Run: headless pygame with SDL's dummy video driver; simulated clock (each Clock.tick advances the game by its frame time, no real sleeping); random seed 0; keys injected as events and as key.get_pressed() state; no mouse input.
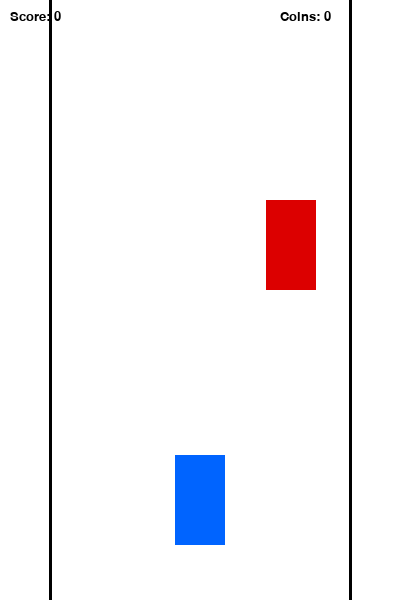
Frame 1 of 2 · flips 1–60 · no input
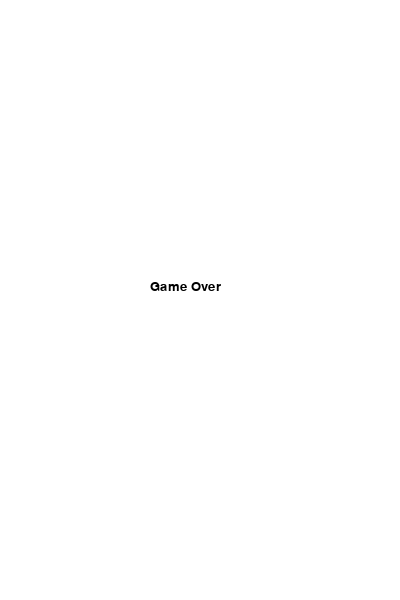
Frame 2 of 2 · flips 61–180 · tapped SPACE, RETURN · held RIGHT (→), D (game ended)

The pygame program that drew these frames:

import pygame
import random
import sys

pygame.init()

# Размер окна
WIDTH = 400
HEIGHT = 600

# Цвета
WHITE = (255, 255, 255)
BLACK = (0, 0, 0)
BLUE = (0, 100, 255)
RED = (220, 0, 0)
YELLOW = (255, 215, 0)

# Окно игры
screen = pygame.display.set_mode((WIDTH, HEIGHT))
pygame.display.set_caption("Simple Racer")

# Часы для скорости игры
clock = pygame.time.Clock()

# Шрифт для текста
font = pygame.font.SysFont("Verdana", 20)

# Счёт
score = 0
coins_collected = 0


# ---------------- PLAYER ----------------
class Player(pygame.sprite.Sprite):
    def __init__(self):
        super().__init__()

        # Простая синяя машинка
        self.image = pygame.Surface((50, 90))
        self.image.fill(BLUE)

        # Прямоугольник машинки
        self.rect = self.image.get_rect()
        self.rect.center = (200, 500)

    def move(self):
        keys = pygame.key.get_pressed()

        # Движение влево
        if keys[pygame.K_LEFT]:
            self.rect.x -= 5

        # Движение вправо
        if keys[pygame.K_RIGHT]:
            self.rect.x += 5

        # Ограничения по границам дороги
        if self.rect.left < 50:
            self.rect.left = 50

        if self.rect.right > 350:
            self.rect.right = 350


# ---------------- ENEMY ----------------
class Enemy(pygame.sprite.Sprite):
    def __init__(self):
        super().__init__()

        # Красная машинка
        self.image = pygame.Surface((50, 90))
        self.image.fill(RED)

        self.rect = self.image.get_rect()
        self.reset()

    def reset(self):
        # Случайная позиция по X внутри дороги
        self.rect.x = random.randint(50, 300)
        self.rect.y = -100

    def move(self):
        global score

        self.rect.y += 5

        # Если враг ушёл вниз, вернуть наверх
        if self.rect.top > HEIGHT:
            self.reset()
            score += 1


# ---------------- COIN ----------------
class Coin(pygame.sprite.Sprite):
    def __init__(self):
        super().__init__()

        # Монета как круг
        self.image = pygame.Surface((20, 20), pygame.SRCALPHA)
        pygame.draw.circle(self.image, YELLOW, (10, 10), 10)

        self.rect = self.image.get_rect()
        self.active = False
        self.timer = 0
        self.delay = random.randint(60, 150)

    def update(self):
        # Если монета пока не активна, ждём
        if not self.active:
            self.timer += 1
            if self.timer >= self.delay:
                self.rect.x = random.randint(60, 320)
                self.rect.y = -20
                self.active = True
                self.timer = 0
                self.delay = random.randint(60, 150)
        else:
            # Если активна, двигается вниз
            self.rect.y += 5

            # Если ушла за экран, исчезает
            if self.rect.top > HEIGHT:
                self.active = False

    def draw(self):
        if self.active:
            screen.blit(self.image, self.rect)


# Создаём объекты
player = Player()
enemy = Enemy()
coin = Coin()

# Группы спрайтов
all_sprites = pygame.sprite.Group()
enemies = pygame.sprite.Group()

all_sprites.add(player)
all_sprites.add(enemy)
enemies.add(enemy)


# ---------------- GAME OVER ----------------
def game_over():
    screen.fill(WHITE)

    text = font.render("Game Over", True, BLACK)
    screen.blit(text, (150, 280))

    pygame.display.update()
    pygame.time.delay(2000)

    pygame.quit()
    sys.exit()


# ---------------- MAIN LOOP ----------------
while True:
    # События
    for event in pygame.event.get():
        if event.type == pygame.QUIT:
            pygame.quit()
            sys.exit()

    # Движение объектов
    player.move()
    enemy.move()
    coin.update()

    # Столкновение с врагом
    if pygame.sprite.spritecollideany(player, enemies):
        game_over()

    # Сбор монеты
    if coin.active and player.rect.colliderect(coin.rect):
        coins_collected += 1
        coin.active = False

    # Фон
    screen.fill(WHITE)

    # Границы дороги
    pygame.draw.line(screen, BLACK, (50, 0), (50, HEIGHT), 3)
    pygame.draw.line(screen, BLACK, (350, 0), (350, HEIGHT), 3)

    # Рисуем машинки
    for sprite in all_sprites:
        screen.blit(sprite.image, sprite.rect)

    # Рисуем монету
    coin.draw()

    # Текст score
    score_text = font.render("Score: " + str(score), True, BLACK)
    screen.blit(score_text, (10, 10))

    # Текст coins справа сверху
    coin_text = font.render("Coins: " + str(coins_collected), True, BLACK)
    screen.blit(coin_text, (280, 10))

    # Обновляем экран
    pygame.display.update()
    clock.tick(60)
